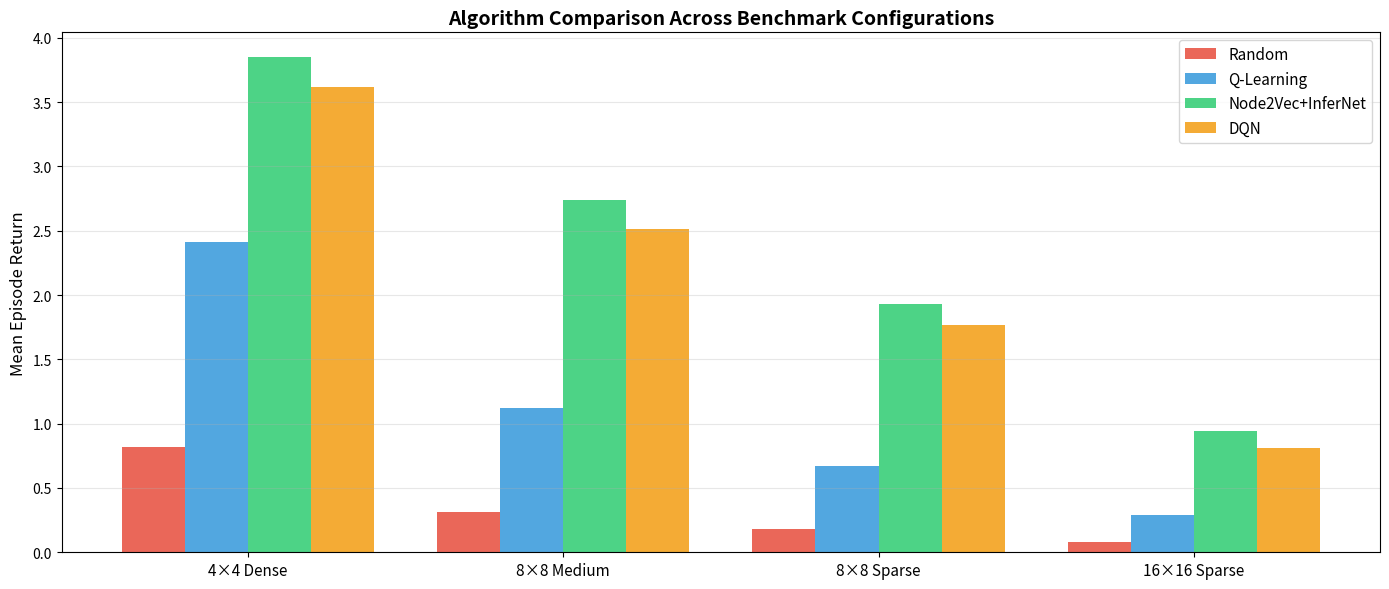
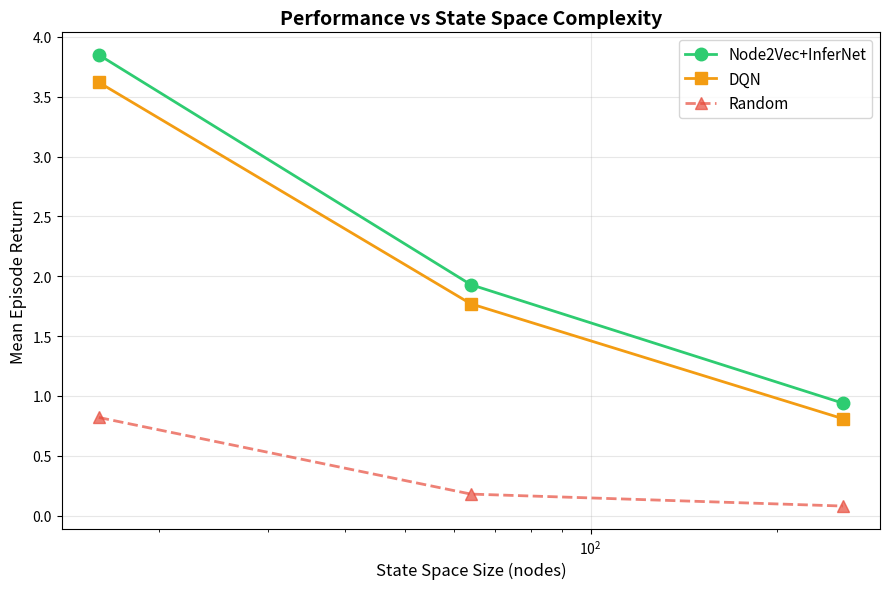

Python code for these plots, in order:
import numpy as np
import matplotlib.pyplot as plt
import json

# Simulated benchmark results (replace with actual benchmark outputs)
results = {
    'Random': {'g4_d0.10': 0.82, 'g8_d0.05': 0.31, 'g8_d0.03': 0.18, 'g16_d0.03': 0.08},
    'Q-Learning': {'g4_d0.10': 2.41, 'g8_d0.05': 1.12, 'g8_d0.03': 0.67, 'g16_d0.03': 0.29},
    'Node2Vec+InferNet': {'g4_d0.10': 3.85, 'g8_d0.05': 2.74, 'g8_d0.03': 1.93, 'g16_d0.03': 0.94},
    'DQN': {'g4_d0.10': 3.62, 'g8_d0.05': 2.51, 'g8_d0.03': 1.77, 'g16_d0.03': 0.81},
}

configs = list(list(results.values())[0].keys())
x = np.arange(len(configs))
width = 0.2
colors = ['#e74c3c', '#3498db', '#2ecc71', '#f39c12']

fig, ax = plt.subplots(figsize=(14, 6))
for i, (algo, vals) in enumerate(results.items()):
    offset = (i - 1.5) * width
    bars = ax.bar(x + offset, [vals[c] for c in configs], width, label=algo, color=colors[i], alpha=0.85)

ax.set_xticks(x)
ax.set_xticklabels(['4×4 Dense', '8×8 Medium', '8×8 Sparse', '16×16 Sparse'], fontsize=11)
ax.set_ylabel('Mean Episode Return', fontsize=12)
ax.set_title('Algorithm Comparison Across Benchmark Configurations', fontsize=14, fontweight='bold')
ax.legend(fontsize=11)
ax.grid(True, alpha=0.3, axis='y')
plt.tight_layout()
plt.show()

# Compute improvement over random
print('\nImprovement over Random Baseline:')
print(f'{"Algorithm":<25} {"Mean Improvement":>15}')
print('-' * 42)
for algo, vals in results.items():
    if algo == 'Random': continue
    improvement = np.mean([
        vals[c] - results['Random'][c] for c in configs
    ])
    print(f'{algo:<25} {improvement:>+15.2f}')

# State space vs performance
state_spaces = [16, 64, 256]
node2vec_perf = [3.85, 1.93, 0.94]
dqn_perf = [3.62, 1.77, 0.81]
random_perf = [0.82, 0.18, 0.08]

fig, ax = plt.subplots(figsize=(9, 6))
ax.semilogx(state_spaces, node2vec_perf, 'o-', label='Node2Vec+InferNet', color='#2ecc71', lw=2, ms=9)
ax.semilogx(state_spaces, dqn_perf, 's-', label='DQN', color='#f39c12', lw=2, ms=9)
ax.semilogx(state_spaces, random_perf, '^--', label='Random', color='#e74c3c', lw=2, ms=9, alpha=0.7)

ax.set_xlabel('State Space Size (nodes)', fontsize=12)
ax.set_ylabel('Mean Episode Return', fontsize=12)
ax.set_title('Performance vs State Space Complexity', fontsize=14, fontweight='bold')
ax.legend(fontsize=11); ax.grid(True, alpha=0.3)
plt.tight_layout()
plt.show()
